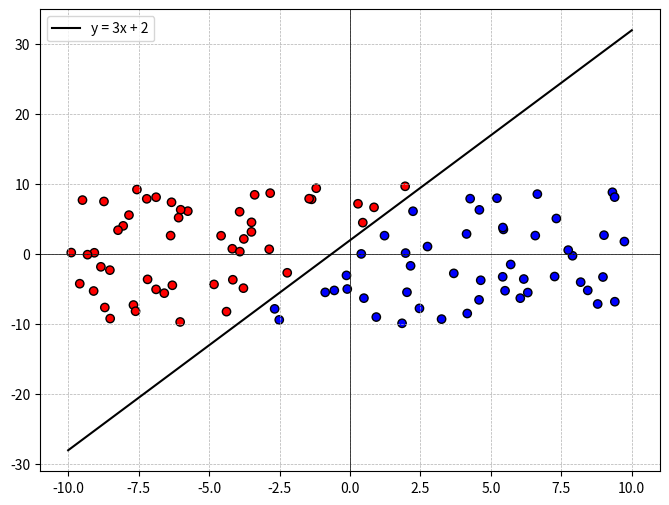

Here is the Python script that generated this plot:
import numpy as np
import matplotlib.pyplot as plt

# Generování 100 bodů
np.random.seed(42)
X = np.random.uniform(-10, 10, 100)  # Náhodné souřadnice pro x
Y = np.random.uniform(-10, 10, 100)  # Náhodné souřadnice pro y

# Cílové hodnoty (labely)
labels = np.where(Y > 3*X + 2, 1, -1)

# Inicializace váh perceptronu
w = np.random.rand(2)
b = np.random.rand(1)
learning_rate = 0.01

# Trénování perceptronu
for _ in range(100):
    for i in range(len(X)):
        x_vec = np.array([X[i], Y[i]])
        pred = np.sign(np.dot(w, x_vec) + b)
        if pred != labels[i]:  # Pokud je špatná predikce, upravíme váhy
            w += learning_rate * labels[i] * x_vec
            b += learning_rate * labels[i]

# Vizualizace
plt.figure(figsize=(8,6))
plt.axhline(0, color='black', linewidth=0.5)
plt.axvline(0, color='black', linewidth=0.5)
plt.grid(True, linestyle="--", linewidth=0.5)

# Původní přímka y = 3x + 2
x_line = np.linspace(-10, 10, 100)
y_line = 3*x_line + 2
plt.plot(x_line, y_line, 'k-', label="y = 3x + 2")

# Barvy bodů podle klasifikace
colors = ['red' if label == 1 else 'blue' for label in labels]
plt.scatter(X, Y, c=colors, edgecolors='black')

plt.legend()
plt.show()
